Run: headless pygame with SDL's dummy video driver; simulated clock (each Clock.tick advances the game by its frame time, no real sleeping); random seed 0; keys injected as events and as key.get_pressed() state; no mouse input.
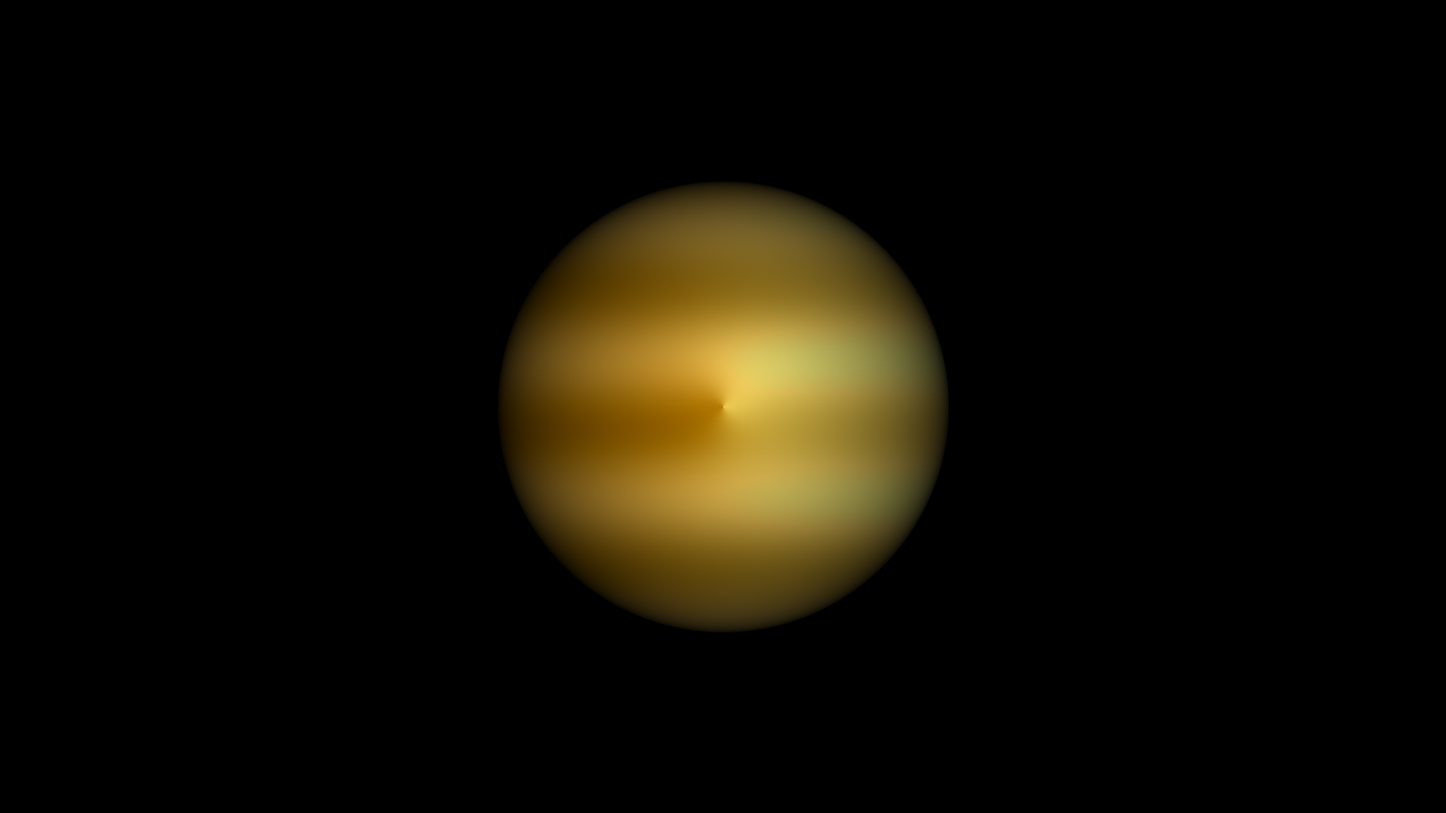
Frame 1 of 4 · flips 1–60 · no input
Frame 2 of 4 · flips 61–180 · tapped SPACE, RETURN · held RIGHT (→), D · screen unchanged from frame 1, image omitted
Frame 3 of 4 · flips 181–300 · held DOWN (↓), S · screen unchanged from frame 2, image omitted
Frame 4 of 4 · flips 301–420 · held LEFT (←), A, UP (↑), W · screen unchanged from frame 3, image omitted

The pygame program that drew these frames:

import pygame
import sys
import math

# Initialize Pygame
pygame.init()

# Set up the display
width, height = 1920, 1080
screen = pygame.display.set_mode((width, height))
pygame.display.set_caption("Saturn")

# Colors
BLACK = (0, 0, 0)
SATURN_BASE = (240, 180, 40)
SATURN_DARK = (200, 140, 20)
SATURN_LIGHT = (255, 220, 100)

# Saturn's properties
saturn_radius = 300 #larger radius
saturn_pos = (width // 2, height // 2)

def create_saturn_surface(radius):
    surface = pygame.Surface((radius * 2, radius * 2), pygame.SRCALPHA)
    for y in range(radius * 2+100): #changed here
        for x in range(radius * 2+100): #changed here
            distance = math.sqrt((x - radius) ** 2 + (y - radius) ** 2)
            if distance < radius:
                # Calculate the angle for shading
                angle = math.atan2(y - radius, x - radius)
                shade = (math.cos(angle) + 1) / 2  # Value between 0 and 1

                # Create base color with shading
                base_color = [
                    int(SATURN_DARK[i] + (SATURN_LIGHT[i] - SATURN_DARK[i]) * shade)
                    for i in range(3)
                ]

                # Add stripes
                stripe = math.sin(y / radius * 10) * 30
                color = [max(0, min(255, c + stripe)) for c in base_color]

                # Add alpha for a gradual fade-out near the edges
                alpha = int(255 * (1 - distance / radius) ** 0.5)
                surface.set_at((x, y), color + [alpha])

    return surface

# Create Saturn surface
saturn_surface = create_saturn_surface(saturn_radius)

# Main game loop
running = True
while running:
    for event in pygame.event.get():
        if event.type == pygame.QUIT:
            running = False

    # Clear the screen
    screen.fill(BLACK)

    # Draw Saturn
    screen.blit(saturn_surface, (saturn_pos[0] - saturn_radius, saturn_pos[1] - saturn_radius))

    # Update the display
    pygame.display.flip()

# Quit Pygame
pygame.quit()
sys.exit()
